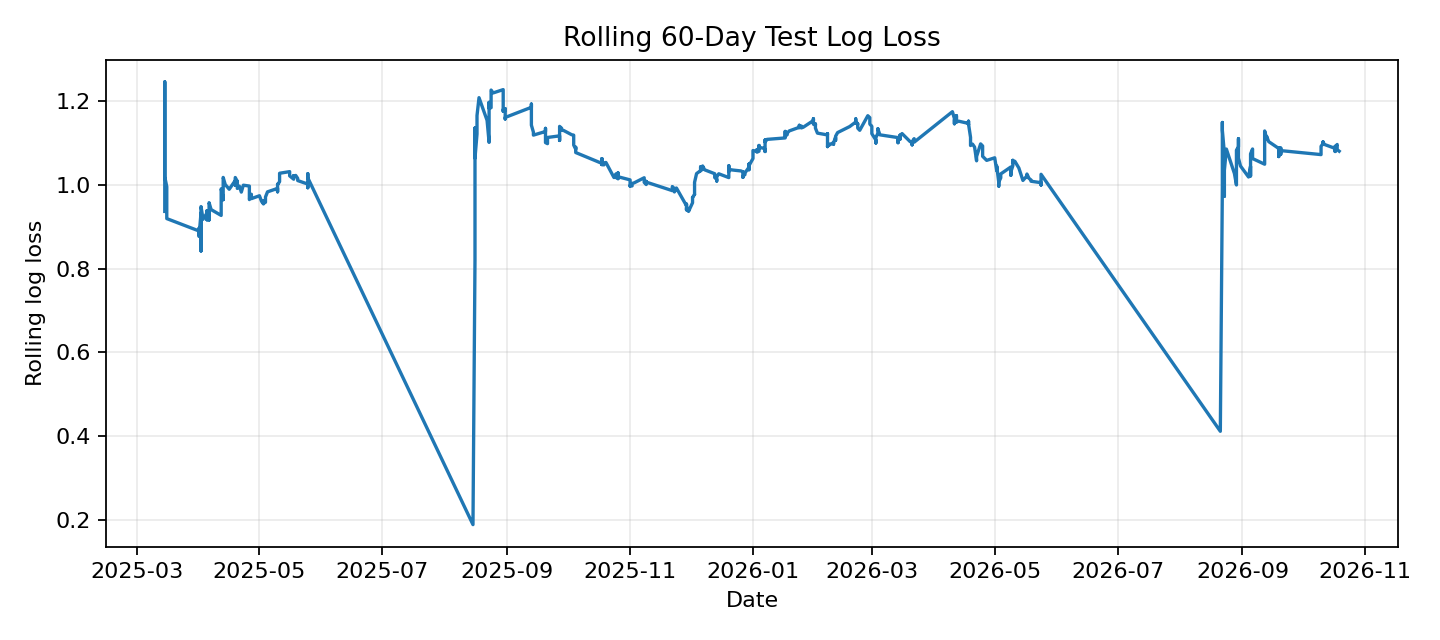

Values plotted in this chart, from the file beside it:
Date, individual_log_loss
2025-03-15, 0.937
2025-03-15, 1.247
2025-03-15, 1.089
2025-03-15, 1.148
2025-03-15, 1.02
2025-03-16, 0.9959
2025-03-16, 0.9604
2025-03-16, 0.9198
2025-04-01, 0.8902
2025-04-01, 0.8964
2025-04-01, 0.8772
2025-04-02, 0.9337
2025-04-02, 0.8785
2025-04-02, 0.8922
2025-04-02, 0.8424
2025-04-02, 0.909
2025-04-02, 0.9486
2025-04-03, 0.9181
2025-04-05, 0.9335
2025-04-05, 0.9176
2025-04-05, 0.9169
2025-04-05, 0.9388
2025-04-05, 0.9173
2025-04-06, 0.9391
2025-04-06, 0.9165
2025-04-06, 0.9392
2025-04-06, 0.9579
2025-04-07, 0.9414
2025-04-12, 0.9274
2025-04-12, 0.9678
2025-04-12, 0.9881
2025-04-12, 0.971
2025-04-12, 0.991
2025-04-13, 0.9699
2025-04-13, 0.9651
2025-04-13, 0.9742
2025-04-13, 1.018
2025-04-14, 1.001
2025-04-16, 0.99
2025-04-19, 1.011
2025-04-19, 0.9994
2025-04-19, 1.002
2025-04-19, 1.008
2025-04-19, 1.018
2025-04-20, 1.009
2025-04-20, 0.9973
2025-04-20, 1.009
2025-04-20, 0.992
2025-04-21, 0.9976
2025-04-22, 0.9832
2025-04-23, 0.9997
2025-04-26, 0.9977
2025-04-26, 0.988
2025-04-26, 0.9764
2025-04-26, 0.9703
2025-04-26, 0.9653
2025-04-27, 0.9781
2025-04-27, 0.9675
2025-05-01, 0.9744
2025-05-02, 0.9615
... 489 more rows
